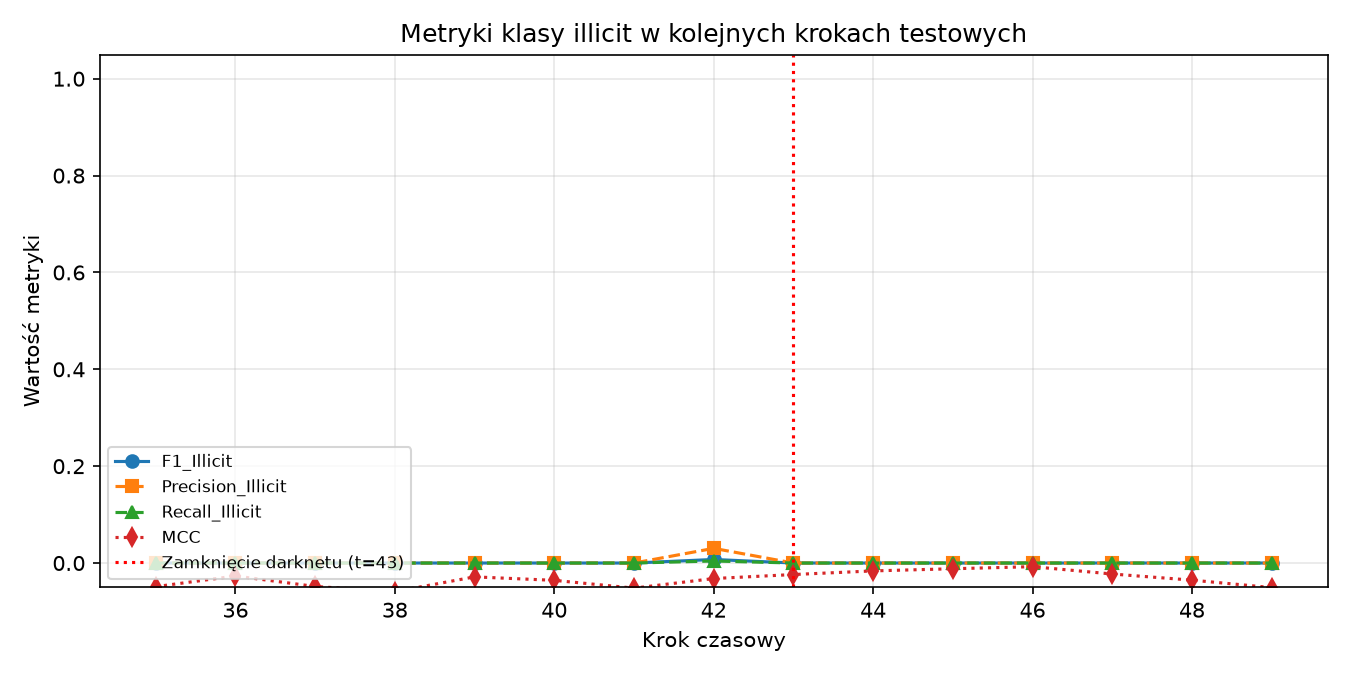

Values plotted in this chart, from the file beside it:
time_step, N, N_illicit, Precision_Illicit, Recall_Illicit, F1_Illicit, Micro_F1, MCC, ROC_AUC
35, 1341, 182, 0.0, 0.0, 0.0, 0.8494, -0.04876, 0.6966
36, 1708, 33, 0.0, 0.0, 0.0, 0.9456, -0.02678, 0.8063
37, 498, 40, 0.0, 0.0, 0.0, 0.8936, -0.04838, 0.6398
38, 756, 111, 0.0, 0.0, 0.0, 0.8333, -0.05902, 0.6138
39, 1183, 81, 0.0, 0.0, 0.0, 0.9205, -0.02858, 0.8508
40, 1211, 112, 0.0, 0.0, 0.0, 0.8951, -0.03575, 0.5865
41, 1132, 116, 0.0, 0.0, 0.0, 0.8746, -0.05181, 0.5748
42, 2154, 239, 0.0303, 0.004184, 0.007353, 0.8747, -0.03203, 0.6578
43, 1370, 24, 0.0, 0.0, 0.0, 0.9518, -0.02375, 0.6233
44, 1591, 24, 0.0, 0.0, 0.0, 0.9679, -0.01626, 0.343
45, 1221, 5, 0.0, 0.0, 0.0, 0.9631, -0.0118, 0.433
46, 712, 2, 0.0, 0.0, 0.0, 0.9775, -0.007517, 0.7197
47, 846, 22, 0.0, 0.0, 0.0, 0.9551, -0.02269, 0.6914
48, 471, 36, 0.0, 0.0, 0.0, 0.9087, -0.03533, 0.6517
49, 476, 56, 0.0, 0.0, 0.0, 0.8634, -0.05069, 0.4832
